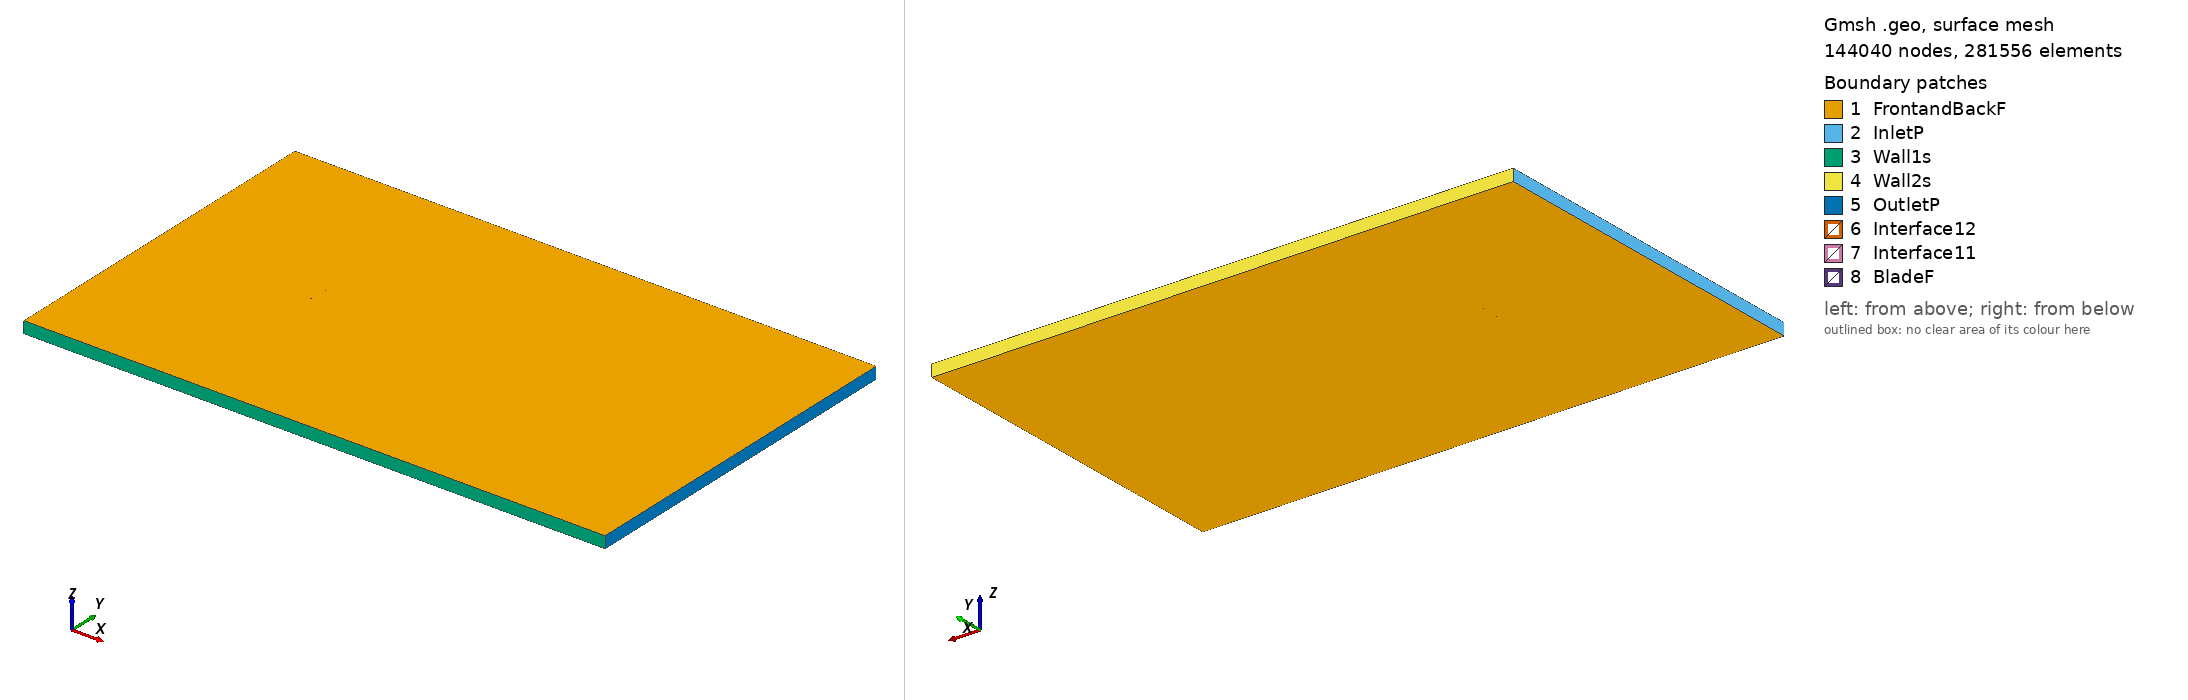

Gmsh geometry script, surface-meshed: 144040 nodes, 281556 surface elements. Boundary patches (legend numbers): 1 FrontandBackF, 2 InletP, 3 Wall1s, 4 Wall2s, 5 OutletP, 6 Interface12, 7 Interface11, 8 BladeF. Left view from above one corner, right view from below the opposite corner. Legend entries are the model's physical surfaces. The drawing asked Gmsh for element sizes between 1% and 20% of the model's largest extent; the script's own settings can give other sizes.

=== goe264_tsr_5.3734_aoa_-2.9701.geo (drawn) ===
SetFactory("OpenCASCADE");

Point(1) = {0.074820, 0.742665, 0, 1.0};
Point(2) = {0.072610, 0.742989, 0, 1.0};
Point(3) = {0.064747, 0.744167, 0, 1.0};
Point(4) = {0.049045, 0.746166, 0, 1.0};
Point(5) = {0.033362, 0.747824, 0, 1.0};
Point(6) = {0.017712, 0.748906, 0, 1.0};
Point(7) = {0.002077, 0.749741, 0, 1.0};
Point(8) = {-0.013524, 0.750000, 0, 1.0};
Point(9) = {-0.030660, 0.749370, 0, 1.0};
Point(10) = {-0.044212, 0.747703, 0, 1.0};
Point(11) = {-0.052245, 0.745810, 0, 1.0};
Point(12) = {-0.059883, 0.743135, 0, 1.0};
Point(13) = {-0.063692, 0.741620, 0, 1.0};
Point(14) = {-0.067475, 0.739700, 0, 1.0};
Point(15) = {-0.070818, 0.737741, 0, 1.0};
Point(16) = {-0.073135, 0.736025, 0, 1.0};
Point(17) = {-0.074899, 0.733360, 0, 1.0};
Point(18) = {-0.072873, 0.732028, 0, 1.0};
Point(19) = {-0.070747, 0.731867, 0, 1.0};
Point(20) = {-0.067057, 0.732523, 0, 1.0};
Point(21) = {-0.063208, 0.733340, 0, 1.0};
Point(22) = {-0.059365, 0.734265, 0, 1.0};
Point(23) = {-0.051681, 0.736132, 0, 1.0};
Point(24) = {-0.043977, 0.737656, 0, 1.0};
Point(25) = {-0.028517, 0.739805, 0, 1.0};
Point(26) = {-0.012983, 0.740711, 0, 1.0};
Point(27) = {0.002585, 0.741041, 0, 1.0};
Point(28) = {0.018156, 0.741279, 0, 1.0};
Point(29) = {0.033744, 0.741268, 0, 1.0};
Point(30) = {0.049330, 0.741273, 0, 1.0};
Point(31) = {0.064912, 0.741340, 0, 1.0};
Point(32) = {0.072712, 0.741218, 0, 1.0};
Point(33) = {0.074898, 0.741160, 0, 1.0};
Point(34) = {-0.074820, -0.742665, 0, 1.0};
Point(35) = {-0.072610, -0.742989, 0, 1.0};
Point(36) = {-0.064747, -0.744167, 0, 1.0};
Point(37) = {-0.049045, -0.746166, 0, 1.0};
Point(38) = {-0.033362, -0.747824, 0, 1.0};
Point(39) = {-0.017712, -0.748906, 0, 1.0};
Point(40) = {-0.002077, -0.749741, 0, 1.0};
Point(41) = {0.013524, -0.750000, 0, 1.0};
Point(42) = {0.030660, -0.749370, 0, 1.0};
Point(43) = {0.044212, -0.747703, 0, 1.0};
Point(44) = {0.052245, -0.745810, 0, 1.0};
Point(45) = {0.059883, -0.743135, 0, 1.0};
Point(46) = {0.063692, -0.741620, 0, 1.0};
Point(47) = {0.067475, -0.739700, 0, 1.0};
Point(48) = {0.070818, -0.737741, 0, 1.0};
Point(49) = {0.073135, -0.736025, 0, 1.0};
Point(50) = {0.074899, -0.733360, 0, 1.0};
Point(51) = {0.072873, -0.732028, 0, 1.0};
Point(52) = {0.070747, -0.731867, 0, 1.0};
Point(53) = {0.067057, -0.732523, 0, 1.0};
Point(54) = {0.063208, -0.733340, 0, 1.0};
Point(55) = {0.059365, -0.734265, 0, 1.0};
Point(56) = {0.051681, -0.736132, 0, 1.0};
Point(57) = {0.043977, -0.737656, 0, 1.0};
Point(58) = {0.028517, -0.739805, 0, 1.0};
Point(59) = {0.012983, -0.740711, 0, 1.0};
Point(60) = {-0.002585, -0.741041, 0, 1.0};
Point(61) = {-0.018156, -0.741279, 0, 1.0};
Point(62) = {-0.033744, -0.741268, 0, 1.0};
Point(63) = {-0.049330, -0.741273, 0, 1.0};
Point(64) = {-0.064912, -0.741340, 0, 1.0};
Point(65) = {-0.072712, -0.741218, 0, 1.0};
Point(66) = {-0.074898, -0.741160, 0, 1.0};

// Lines: first blade (splines 1-4)
Spline(1) = {1:33};
Spline(2) = {33,1};

// Lines: second blade (splines 5-8)
Spline(3) = {34:66};
Spline(4) = {66,34};

// Outer domain (points 20001-4 and lines)
Point(67) = {-13.50000000, -15.00000000, 0, 1.0};
Point(68) = {-13.50000000, 15.00000000, 0, 1.0};
Point(69) = {36.00000000, 15.00000000, 0, 1.0};
Point(70) = {36.00000000, -15.00000000, 0, 1.0};
Line(11) = {67, 68};
Line(12) = {68, 69};
Line(13) = {69, 70};
Line(14) = {67, 70};

// Interface (between moving and stationary domain) (circles)
Circle(9) = {0, 0, 0, 0.80000000, 0, 2*Pi};
Circle(10) = {0, 0, 0, 0.80000000, 0, 2*Pi};

// Loops collect Lines/Splines/etc (blade1, blade2, domain, first circle)
Line Loop(1) = {1:2};
Line Loop(2) = {3:4};
Line Loop(3) = {11,12,13,-14};
Line Loop(4) = {9};

// BooleanDifference cuts out the circle/interface from the domain
Plane Surface(1) = {3};
Plane Surface(2) = {4};
BooleanDifference{ Surface{1}; Delete;}{ Surface{2}; Delete;}

// This one cuts out the blades from the inner circle/interface
Line Loop(6) = {10};
Plane Surface(5) = {6};
Plane Surface(6) = {1};
Plane Surface(7) = {2};
BooleanDifference{ Surface{5}; Delete;}{ Surface{6,7}; Delete;}

// extrude to 3rd dimension
Extrude {0, 0, 1} {Surface{1}; Surface{5}; Layers{1}; Recombine;}

// Physical Surfaces are the named boundaries (patches)
Physical Surface("Interface11") = {12};
Physical Surface("Interface12") = {10};

// sides of domain
Physical Surface("InletP") = {6};
Physical Surface("OutletP") = {9};

// top and bottom of domain
Physical Surface("Wall1s") = {7};
Physical Surface("Wall2s") = {8};

// Check FrontandBackF by ensuring there is nothing in the 3rd dimension
Physical Surface("FrontandBackF") = {1,11,5,17};
Physical Surface("BladeF") = {13:16};
Physical Volume("Turbine") = {2};
Physical Volume("Farfield") = {1};

// settings for airfoil boundary layer
Field[1] = BoundaryLayer;
Field[1].EdgesList = {1:4};
Field[1].hwall_n = 1e-3;
Field[1].thickness = 1.5e-2;
Field[1].ratio = 1.05;
Field[1].Quads = 1;
BoundaryLayer Field = 1;

// control points for mesh (blade and interface)
// floor((arc length / 1.5mm)/ 2) -> Transfinite Line
Transfinite Line {1,3} = 101 Using Progression 1;
Transfinite Line {2,4} = 2 Using Progression 1;
Transfinite Line {9, 15} = 800 Using Progression 1;

// For more information on gmsh syntax, visit http://gmsh.info/doc/texinfo/gmsh.html
